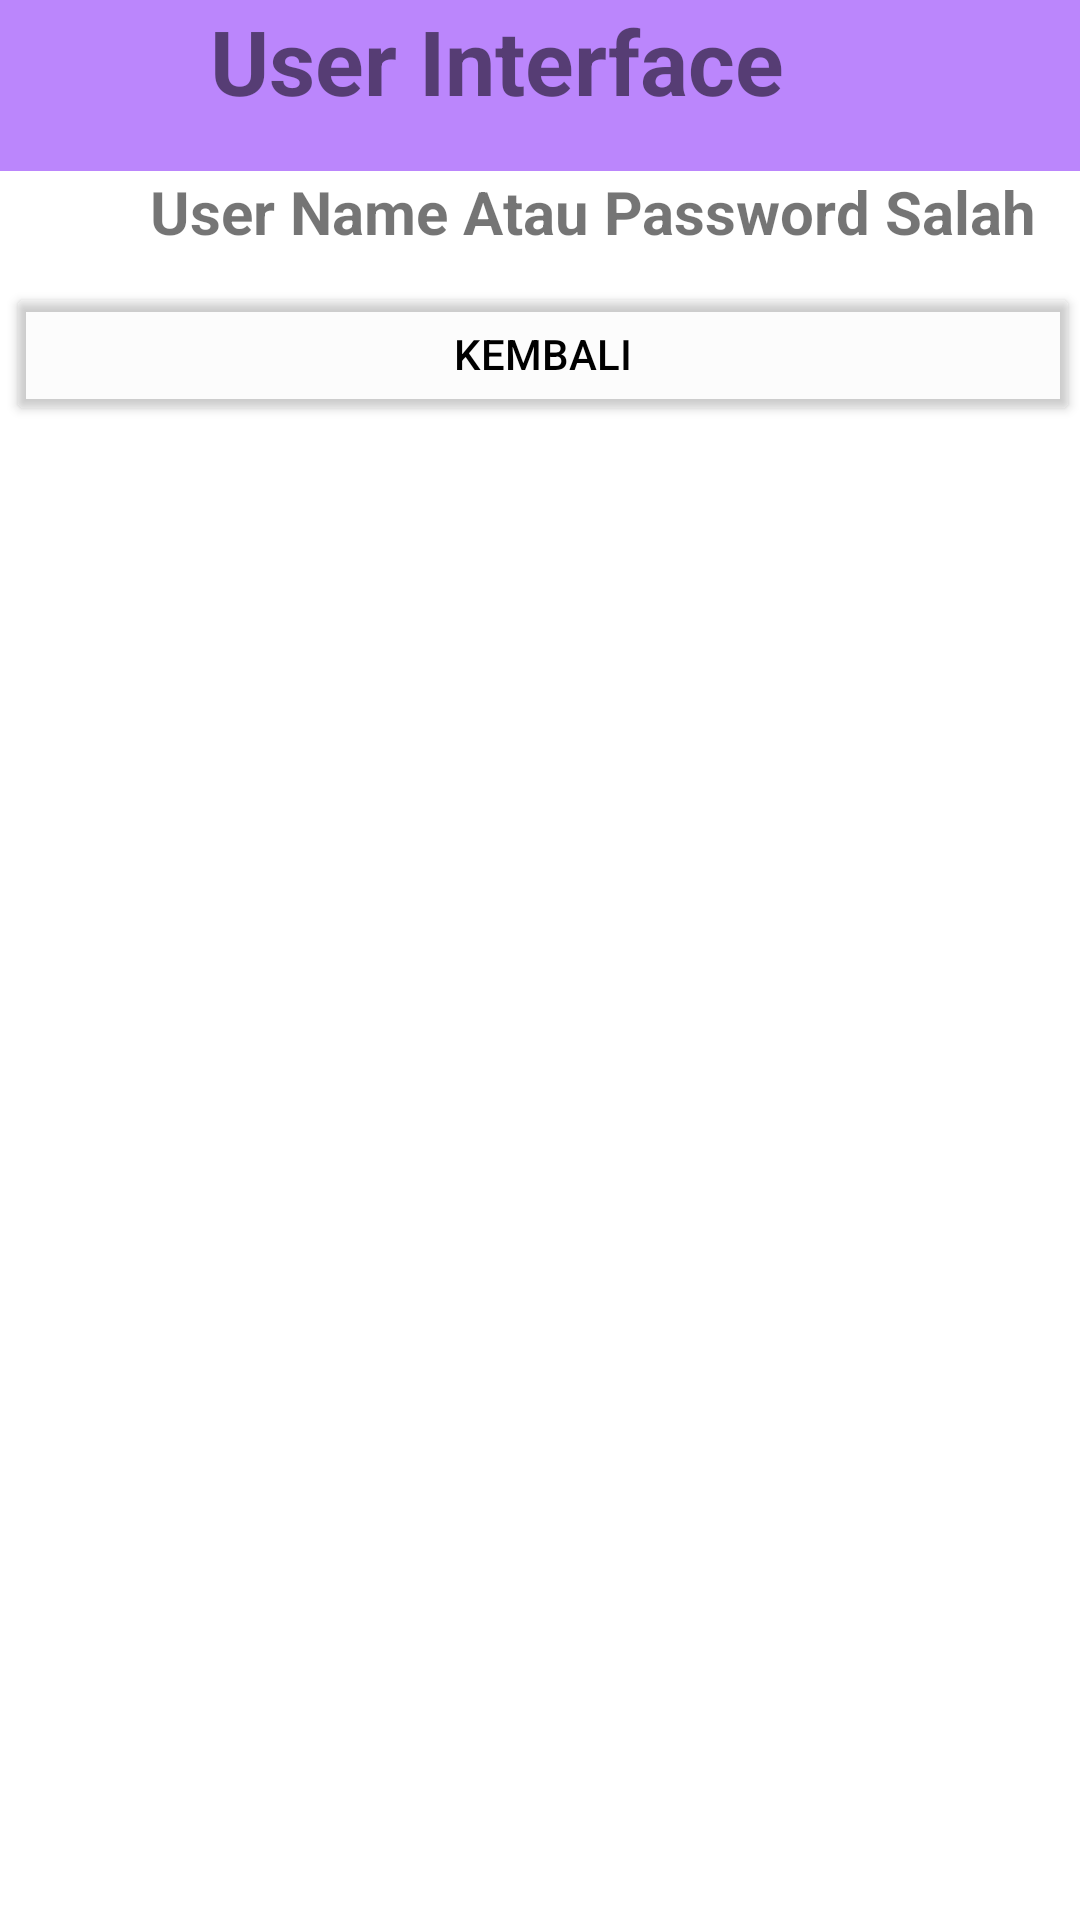

Reconstruct the res/layout file that produces this screen, plus the resources it refers to.
<!-- AndroidManifest.xml: application theme Theme.AnisaPertemuan3 -->
<!-- res/layout/activity_main3.xml -->
<?xml version="1.0" encoding="utf-8"?>
<LinearLayout xmlns:android="http://schemas.android.com/apk/res/android"
    xmlns:app="http://schemas.android.com/apk/res-auto"
    xmlns:tools="http://schemas.android.com/tools"
    android:layout_width="match_parent"
    android:layout_height="match_parent"
    android:layout_gravity="center_horizontal"
    android:orientation="vertical"
    tools:context=".LoginActivity">

    <LinearLayout
        android:layout_width="match_parent"
        android:layout_height="57dp"
        android:background="@color/purple_200">

        <ImageView
            android:layout_width="40dp"
            android:layout_height="40dp"
            android:layout_marginLeft="20dp"
            android:src="@mipmap/ic_launcher" />
        <TextView
            android:layout_width="wrap_content"
            android:layout_height="wrap_content"
            android:layout_marginLeft="10dp"
            android:text="User Interface"
            android:textSize="30sp"
            android:textStyle="bold"></TextView>
    </LinearLayout>
    <TextView
        android:layout_width="wrap_content"
        android:layout_height="wrap_content"
        android:layout_marginLeft="50dp"
        android:text="User Name Atau Password Salah"
        android:textSize="20sp"
        android:textStyle="bold"></TextView>
    <Button
        android:id="@+id/btntutup"
        android:layout_width="match_parent"
        android:layout_height="wrap_content"
        android:gravity="center"
        android:layout_marginLeft="2dp"
        android:layout_marginTop="10dp"
        android:text="Kembali"
        android:onClick="clickKembali"
        android:textColor="@color/black"
        app:backgroundTint="@color/cardview_shadow_end_color" />
</LinearLayout>
<!-- resources referenced by this layout -->
<resources>
  <style name="Theme.AnisaPertemuan3" parent="Theme.MaterialComponents.DayNight.DarkActionBar">
          
          <item name="colorPrimary">@color/purple_500</item>
          <item name="colorPrimaryVariant">@color/purple_700</item>
          <item name="colorOnPrimary">@color/white</item>
          
          <item name="colorSecondary">@color/teal_200</item>
          <item name="colorSecondaryVariant">@color/teal_700</item>
          <item name="colorOnSecondary">@color/black</item>
          
          <item name="android:statusBarColor" tools:targetApi="l">?attr/colorPrimaryVariant</item>
          
      </style>
  <!-- not gathered from this repository: default colours our renderer supplied (Android Studio template values) -->
  <color name="purple_200">#FFBB86FC</color>
  <color name="purple_500">#FF6200EE</color>
  <color name="purple_700">#FF3700B3</color>
  <color name="teal_200">#FF03DAC5</color>
  <color name="teal_700">#FF018786</color>
  <color name="black">#FF000000</color>
  <color name="white">#FFFFFFFF</color>
</resources>
